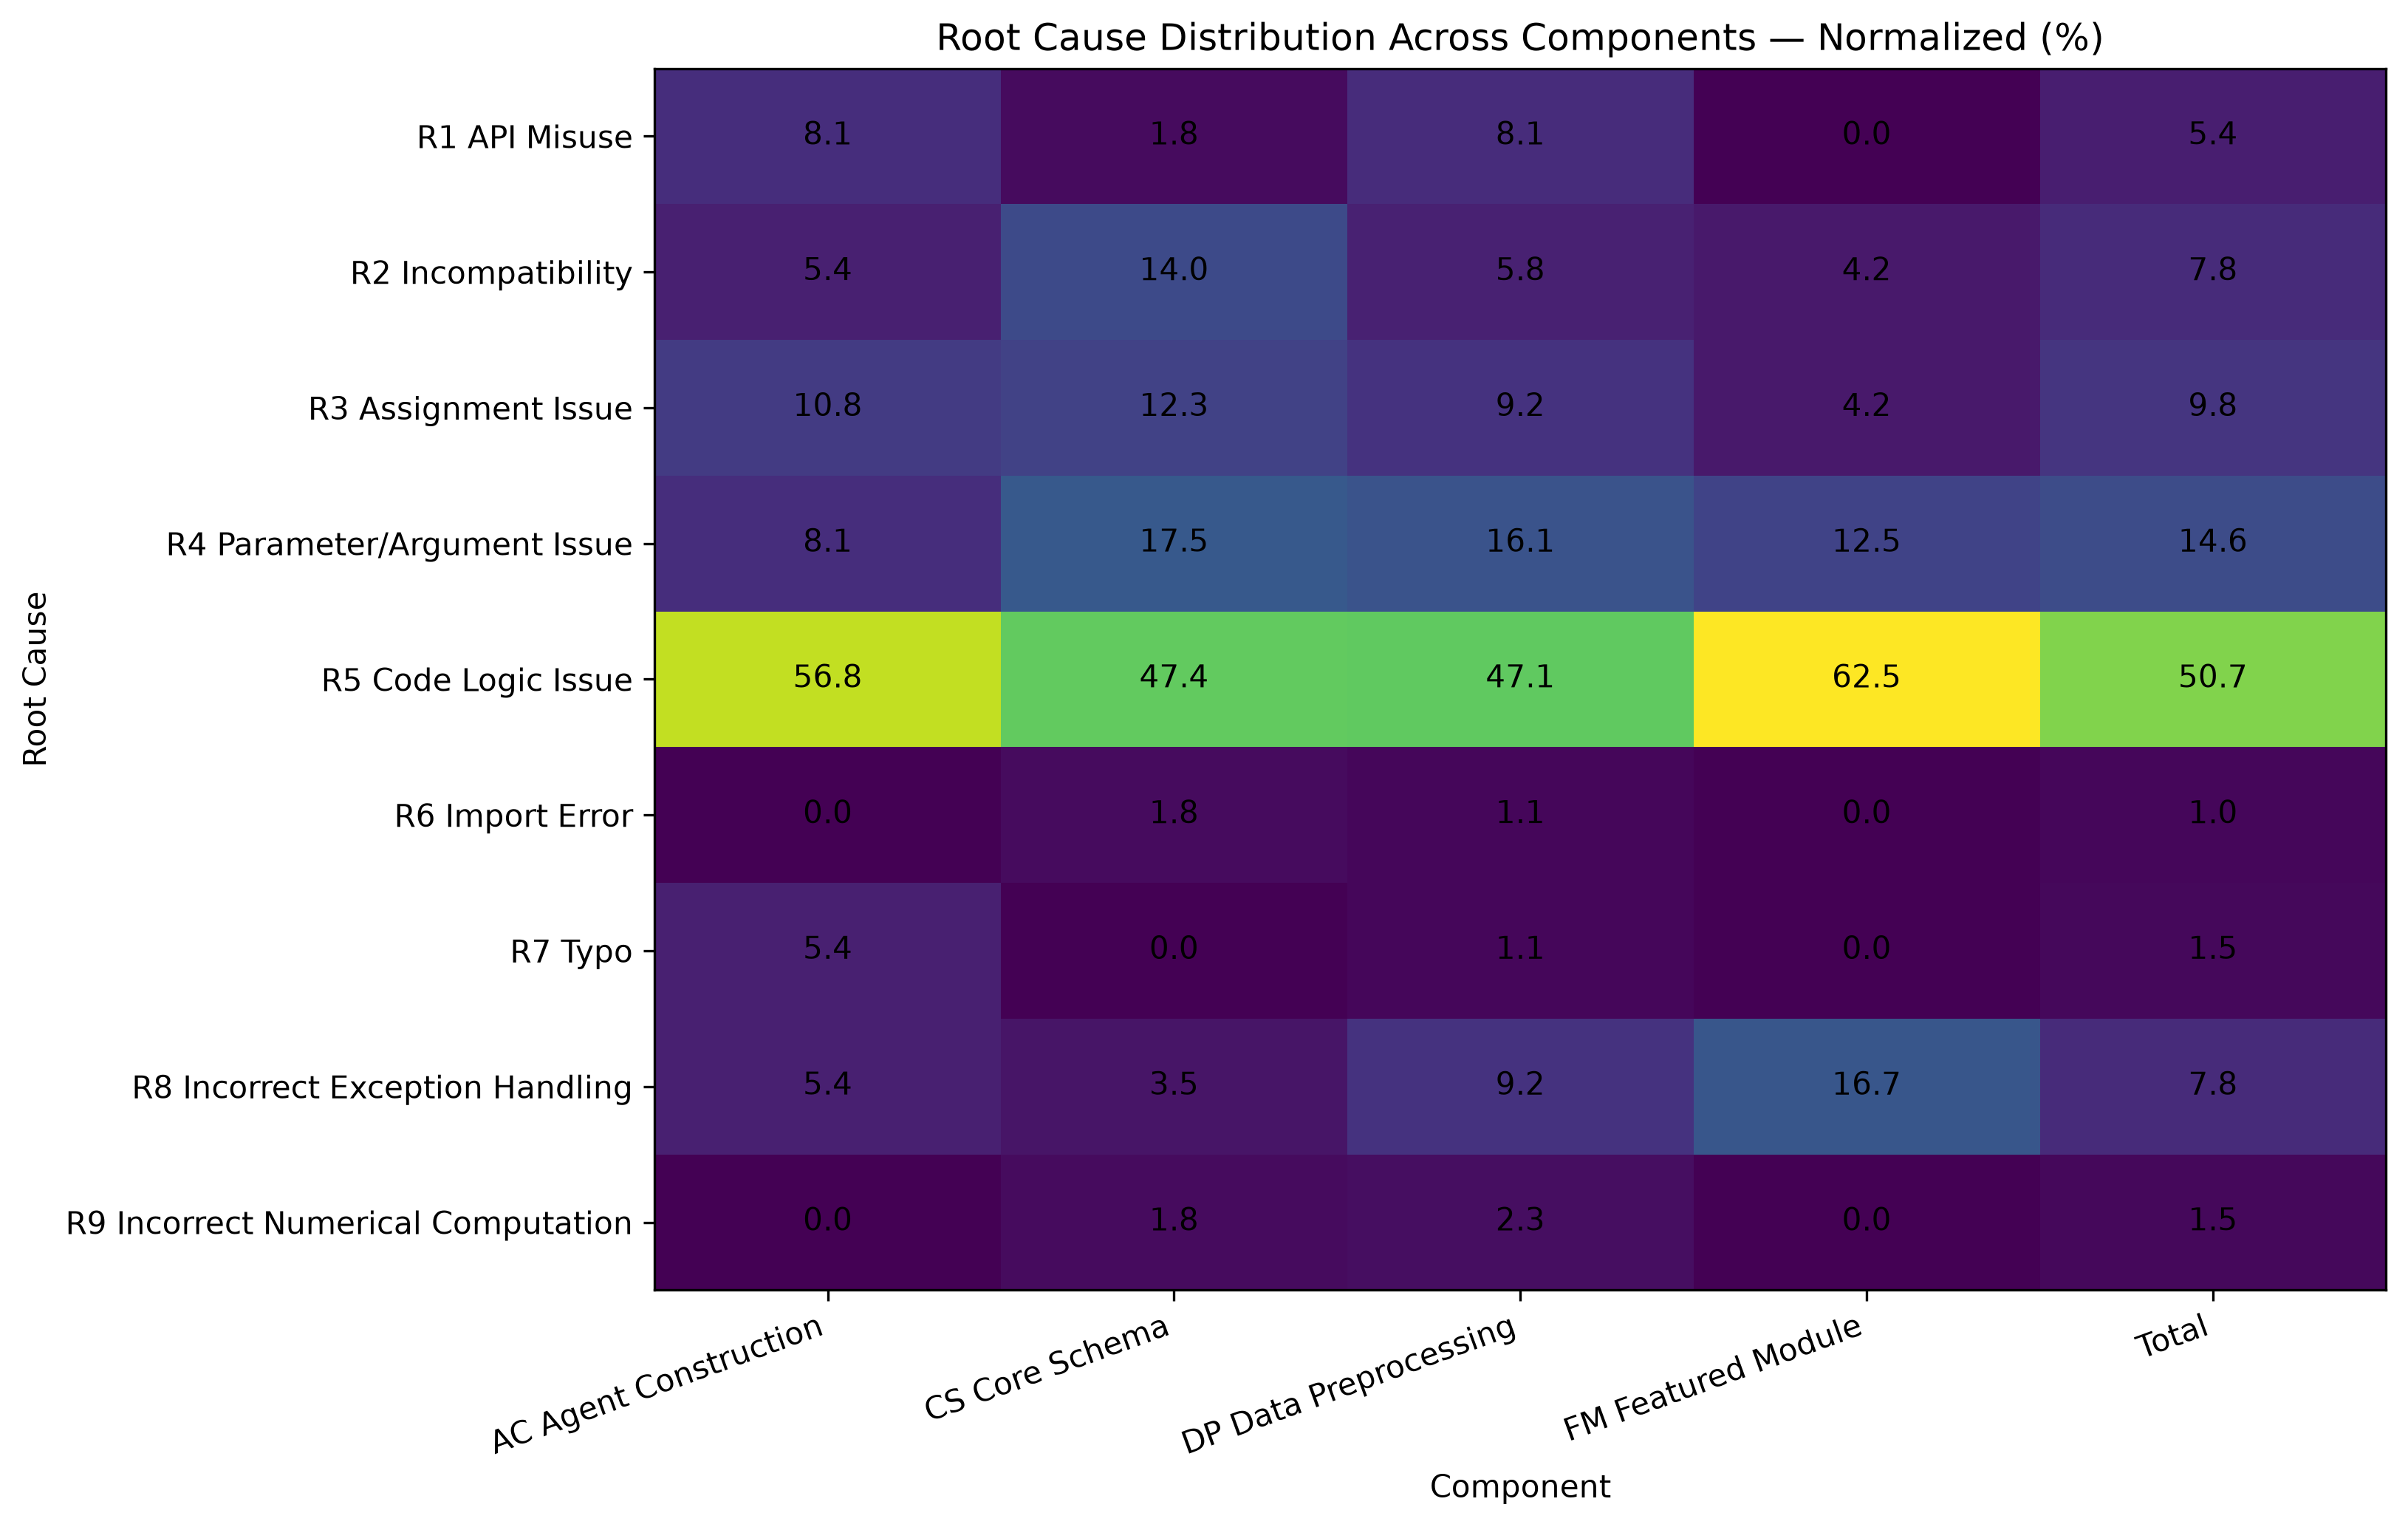

Values plotted in this chart, from the file beside it:
Root_Cause, AC Agent Construction, CS Core Schema, DP Data Preprocessing, FM Featured Module, Total
R1 API Misuse, 8.11, 1.75, 8.05, 0.0, 5.37
R2 Incompatibility, 5.41, 14.04, 5.75, 4.17, 7.8
R3 Assignment Issue, 10.81, 12.28, 9.2, 4.17, 9.76
R4 Parameter/Argument Issue, 8.11, 17.54, 16.09, 12.5, 14.63
R5 Code Logic Issue, 56.76, 47.37, 47.13, 62.5, 50.73
R6 Import Error, 0.0, 1.75, 1.15, 0.0, 0.98
R7 Typo, 5.41, 0.0, 1.15, 0.0, 1.46
R8 Incorrect Exception Handling, 5.41, 3.51, 9.2, 16.67, 7.8
R9 Incorrect Numerical Computation, 0.0, 1.75, 2.3, 0.0, 1.46
